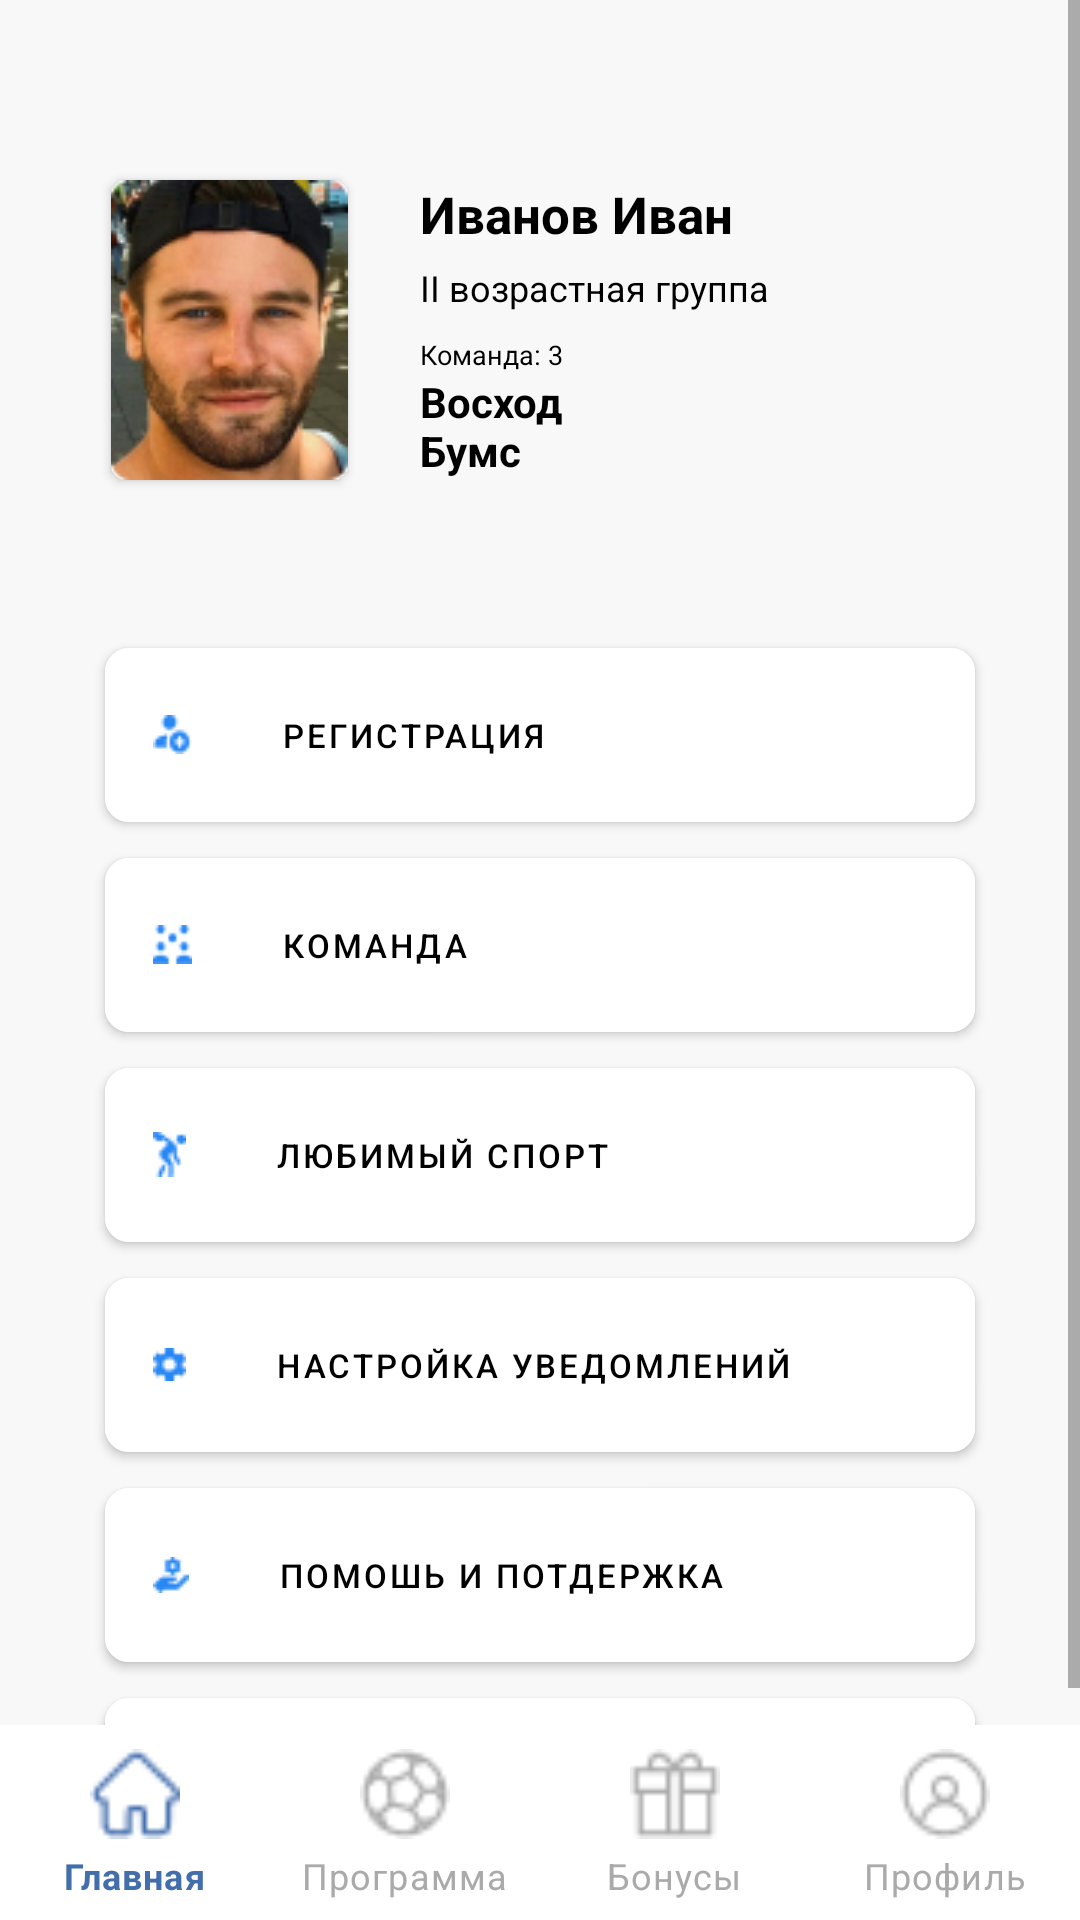

Here is an Android app screen rendered from its layout file. Give the layout XML and the strings, colors and styles it references.
<!-- AndroidManifest.xml: application theme Theme.SmartSport -->
<!-- res/layout/fragment_account_screen.xml -->
<?xml version="1.0" encoding="utf-8"?>
<androidx.constraintlayout.widget.ConstraintLayout
    xmlns:android="http://schemas.android.com/apk/res/android"
    xmlns:app="http://schemas.android.com/apk/res-auto"
    xmlns:tools="http://schemas.android.com/tools"
    android:layout_width="match_parent"
    android:layout_height="match_parent"
    android:background="#F8F8F8">

    <ScrollView
        android:layout_width="match_parent"
        android:layout_height="match_parent">

    <androidx.constraintlayout.widget.ConstraintLayout
        android:layout_width="match_parent"
        android:layout_height="wrap_content"
        app:layout_constraintBottom_toTopOf="@+id/linearLayout4">


        <androidx.cardview.widget.CardView
            android:id="@+id/cardView5"
            android:layout_width="79dp"
            android:layout_height="100dp"
            app:cardCornerRadius="5dp"
            android:layout_marginStart="37dp"
            android:layout_marginTop="60dp"
            app:layout_constraintStart_toStartOf="parent"
            app:layout_constraintTop_toTopOf="parent">

            <androidx.constraintlayout.widget.ConstraintLayout
                android:layout_width="match_parent"
                android:layout_height="match_parent"
                android:background="@drawable/person" />

        </androidx.cardview.widget.CardView>

        <TextView
            android:id="@+id/textView5"
            android:layout_width="wrap_content"
            android:layout_height="wrap_content"
            android:layout_marginStart="24dp"
            android:text="Иванов Иван"
            android:textColor="@color/black"
            android:textSize="17dp"
            android:textStyle="bold"
            app:layout_constraintStart_toEndOf="@+id/cardView5"
            app:layout_constraintTop_toTopOf="@+id/cardView5" />

        <TextView
            android:id="@+id/text_info"
            android:layout_width="wrap_content"
            android:layout_height="wrap_content"
            android:layout_marginStart="24dp"
            android:layout_marginTop="5dp"
            android:text="II возрастная группа"
            android:textColor="@color/black"
            android:textSize="12dp"
            app:layout_constraintStart_toEndOf="@+id/cardView5"
            app:layout_constraintTop_toBottomOf="@+id/textView5" />

        <TextView
            android:id="@+id/text_info1"
            android:layout_width="wrap_content"
            android:layout_height="wrap_content"
            android:layout_marginStart="24dp"
            android:layout_marginTop="8dp"
            android:text="Команда: 3"
            android:textColor="@color/black"
            android:textSize="9dp"
            app:layout_constraintStart_toEndOf="@+id/cardView5"
            app:layout_constraintTop_toBottomOf="@+id/text_info" />

        <TextView
            android:id="@+id/text_info2"
            android:layout_width="80dp"
            android:layout_height="wrap_content"
            android:layout_marginStart="24dp"
            android:text="Восход
Бумс"
            android:textColor="@color/black"
            android:textSize="14dp"
            android:textStyle="bold"
            app:layout_constraintStart_toEndOf="@+id/cardView5"
            app:layout_constraintTop_toBottomOf="@+id/text_info1" />

        <com.google.android.material.button.MaterialButton
            android:id="@+id/button_open_registration"
            android:layout_width="match_parent"
            android:layout_height="70dp"
            android:layout_marginHorizontal="35dp"
            android:layout_marginTop="50dp"
            android:backgroundTint="@color/white"
            android:gravity="fill"
            android:text="Регистрация"
            android:textColor="@color/black"
            android:textSize="11sp"
            app:cornerRadius="8dp"
            app:icon="@drawable/my_team1"
            app:iconPadding="30dp"
            app:iconSize="13dp"
            app:iconTint="@color/blue"
            app:layout_constraintEnd_toEndOf="parent"
            app:layout_constraintHorizontal_bias="0.0"
            app:layout_constraintStart_toStartOf="parent"
            app:layout_constraintTop_toBottomOf="@+id/cardView5" />


        <com.google.android.material.button.MaterialButton
            android:id="@+id/button_team"
            android:layout_width="match_parent"
            android:layout_height="70dp"
            android:layout_marginHorizontal="35dp"
            android:backgroundTint="@color/white"
            android:gravity="fill"
            android:text="Команда"
            android:textColor="@color/black"
            android:textSize="11sp"
            app:cornerRadius="8dp"
            app:icon="@drawable/my_team3"
            app:iconPadding="30dp"
            app:iconSize="13dp"
            app:iconTint="@color/blue"
            app:layout_constraintEnd_toEndOf="parent"
            app:layout_constraintStart_toStartOf="parent"
            app:layout_constraintTop_toBottomOf="@+id/button_open_registration" />

        <com.google.android.material.button.MaterialButton
            android:id="@+id/button_you_love_sports"
            android:layout_width="match_parent"
            android:layout_height="70dp"
            android:layout_marginHorizontal="35dp"
            android:backgroundTint="@color/white"
            android:gravity="fill"
            android:text="Любимый спорт"
            android:textColor="@color/black"
            android:textSize="11sp"
            app:cornerRadius="8dp"
            app:icon="@drawable/my_acount3"
            app:iconPadding="30dp"
            app:iconTint="@color/blue"
            app:layout_constraintEnd_toEndOf="parent"
            app:layout_constraintStart_toStartOf="parent"
            app:layout_constraintTop_toBottomOf="@+id/button_team" />

        <com.google.android.material.button.MaterialButton
            android:id="@+id/button_setting_up_notifications"
            android:layout_width="match_parent"
            android:layout_height="70dp"
            android:layout_marginHorizontal="35dp"
            android:backgroundTint="@color/white"
            android:gravity="fill"
            android:text="Настройка уведомлений"
            android:textColor="@color/black"
            android:textSize="11sp"
            app:cornerRadius="8dp"
            app:icon="@drawable/my_acount1"
            app:iconPadding="30dp"
            app:iconTint="@color/blue"
            app:layout_constraintEnd_toEndOf="parent"
            app:layout_constraintHorizontal_bias="0.0"
            app:layout_constraintStart_toStartOf="parent"
            app:layout_constraintTop_toBottomOf="@+id/button_you_love_sports" />

        <com.google.android.material.button.MaterialButton
            android:id="@+id/button_help_and_support"
            android:layout_width="match_parent"
            android:layout_height="70dp"
            android:layout_marginHorizontal="35dp"
            android:backgroundTint="@color/white"
            android:gravity="fill"
            android:text="Помошь и потдержка"
            android:textColor="@color/black"
            android:textSize="11sp"
            app:cornerRadius="8dp"
            app:icon="@drawable/my_acount"
            app:iconPadding="30dp"
            app:iconTint="@color/blue"
            app:layout_constraintEnd_toEndOf="parent"
            app:layout_constraintHorizontal_bias="0.0"
            app:layout_constraintStart_toStartOf="parent"
            app:layout_constraintTop_toBottomOf="@+id/button_setting_up_notifications" />

        <com.google.android.material.button.MaterialButton
            android:id="@+id/button_about_the_app"
            android:layout_width="match_parent"
            android:layout_height="70dp"
            android:layout_marginHorizontal="35dp"
            android:backgroundTint="@color/white"
            android:gravity="fill"
            android:text="О приложении"
            android:textColor="@color/black"
            android:textSize="11sp"
            app:cornerRadius="8dp"
            app:icon="@drawable/my_acount2"
            app:iconPadding="30dp"
            app:iconTint="@color/blue"
            app:layout_constraintEnd_toEndOf="parent"
            app:layout_constraintHorizontal_bias="0.0"
            app:layout_constraintStart_toStartOf="parent"
            app:layout_constraintTop_toBottomOf="@+id/button_help_and_support" />


        <com.google.android.material.button.MaterialButton
            android:id="@+id/sign_in_button"
            style="@style/Widget.AppCompat.Button.Borderless"
            android:layout_width="match_parent"
            android:layout_height="wrap_content"
            android:layout_gravity="bottom"
            android:text="Выйти"
            android:layout_marginTop="50dp"
            android:textAppearance="@style/TextAppearance.AppCompat.Body1"
            android:textColor="?attr/textFillColor"
            app:icon="@drawable/ic_baseline_arrow_right_alt_24"
            app:iconGravity="end"
            app:iconTint="@android:color/transparent"
            app:layout_constraintBottom_toBottomOf="parent"
            app:layout_constraintTop_toBottomOf="@+id/button_about_the_app" />

    </androidx.constraintlayout.widget.ConstraintLayout>
    </ScrollView>

    <LinearLayout
        android:id="@+id/linearLayout4"
        android:layout_width="match_parent"
        android:layout_height="65dp"
        android:elevation="10dp"
        app:layout_constraintBottom_toBottomOf="parent"
        app:layout_constraintEnd_toEndOf="parent"
        app:layout_constraintStart_toStartOf="parent">

        <com.google.android.material.bottomnavigation.BottomNavigationView
            android:id="@+id/bottom_navigation"
            style="@style/Widget.MaterialComponents.BottomNavigationView.Colored"
            android:layout_width="match_parent"
            android:layout_height="match_parent"
            android:background="@color/white"
            app:itemIconSize="30dp"
            app:itemIconTint="@color/background_bottom_nav"
            app:itemTextColor="@color/background_bottom_nav"
            app:labelVisibilityMode="labeled"
            app:menu="@menu/menu_bottom_nav" />

    </LinearLayout>





</androidx.constraintlayout.widget.ConstraintLayout>
<!-- resources referenced by this layout -->
<resources>
  <color name="black">#FF000000</color>
  <color name="blue">#2787F5</color>
  <color name="white">#FFFFFFFF</color>
  <!-- drawable my_acount: png bitmap (drawable-v24, 383 bytes) -->
  <!-- drawable my_acount1: png bitmap (drawable-v24, 257 bytes) -->
  <!-- drawable my_acount2: png bitmap (drawable-v24, 229 bytes) -->
  <!-- drawable my_acount3: png bitmap (drawable-v24, 277 bytes) -->
  <!-- drawable my_team1: png bitmap (drawable-v24, 454 bytes) -->
  <!-- drawable my_team3: png bitmap (drawable-v24, 433 bytes) -->
  <!-- drawable person: png bitmap (drawable, 19066 bytes) -->
  <style name="Theme.SmartSport" parent="Theme.MaterialComponents.DayNight.DarkActionBar">
          
          <item name="colorPrimary">@color/blue_primary</item>
          <item name="colorPrimaryVariant">@color/dark_blue</item>
          <item name="colorOnPrimary">@color/white</item>
          <item name="windowActionBar">true</item>
          <item name="android:actionBarStyle">@style/MyActionBar</item>
          
          <item name="colorSecondary">@color/orange</item>
          <item name="colorSecondaryVariant">@color/orange</item>
          <item name="colorOnSecondary">@color/black</item>
          
          <item name="android:statusBarColor" tools:targetApi="l">@color/blue_primary</item>
          
          <item name="textFillColor">@color/black</item>
      </style>
  <color name="blue_primary">#436EAC</color>
  <color name="dark_blue">#0047AB</color>
  <style name="MyActionBar" parent="@android:style/Widget.Holo.Light.ActionBar">
          <item name="android:background">@color/white</item>
          <item name="android:titleTextStyle">@style/MyTextAppearance</item>
      </style>
  <color name="orange">#F9B801</color>
  <style name="MyTextAppearance" parent="@android:style/TextAppearance">
          <item name="android:textColor">@color/black</item>
      </style>
</resources>
